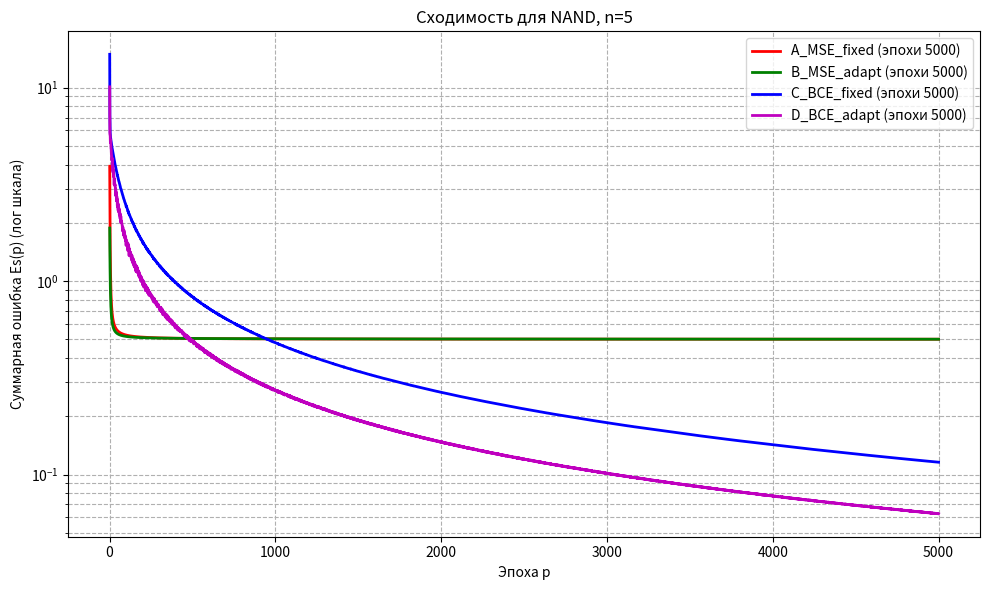

Python code for this plot:
import numpy as np
import matplotlib.pyplot as plt
from itertools import product

n = 5
task = "NAND"
seed = 42
train_ratio = 0.8
max_epochs = 5000
E_eps = 0.01
alpha_fixed_mse = 0.1
alpha_fixed_bce = 0.1

np.random.seed(seed)

def logic_function(x):
    return int(not all(x))

X = np.array(list(product([0, 1], repeat=n)), dtype=float)
y = np.array([logic_function(x) for x in X], dtype=float).reshape(-1, 1)

rng = np.random.default_rng(seed)
indices = rng.permutation(len(X))
train_size = int(len(X) * train_ratio)
train_idx = indices[:train_size]
test_idx = indices[train_size:]

X_train, y_train = X[train_idx], y[train_idx]
X_test, y_test = X[test_idx], y[test_idx]

def sigmoid(z):
    return 1.0 / (1.0 + np.exp(-z))

def bce_loss(y_true, y_pred):
    eps = 1e-12
    p = np.clip(y_pred, eps, 1 - eps)
    return - (y_true * np.log(p) + (1 - y_true) * np.log(1 - p))

def mse_loss(y_true, y_pred):
    return 0.5 * (y_true - y_pred) ** 2

def predict_prob(X_in, w, b):
    return sigmoid(np.dot(X_in, w) + b)

def predict_class(X_in, w, b, thresh=0.5):
    p = predict_prob(X_in, w, b)
    return (p >= thresh).astype(int)

def train_online(X_train, y_train, X_test, y_test,
                 loss_type='MSE', adaptive=False, alpha_fixed=0.1,
                 max_epochs=1000, E_eps=1e-3, seed=None, shuffle=True):
    if seed is not None:
        rng_local = np.random.default_rng(seed)
    else:
        rng_local = np.random.default_rng()
    m, d = X_train.shape
    w = np.random.uniform(-1, 1, (d, 1))
    b = np.random.uniform(-1, 1)
    Es_history = []
    Es_test_history = []

    for epoch in range(max_epochs):
        if shuffle:
            idx = rng_local.permutation(m)
        else:
            idx = np.arange(m)
        Es_epoch = 0.0

        if loss_type == 'MSE' and adaptive:
            alpha_epoch = alpha_fixed / (1.0 + 0.01 * epoch)
        else:
            alpha_epoch = alpha_fixed

        for i in idx:
            xi = X_train[i].reshape(d, 1)
            yi = y_train[i].reshape(1, 1)
            net = np.dot(xi.T, w) + b
            out = sigmoid(net)

            if loss_type == 'MSE':
                err = yi - out
                grad_factor = err * (out * (1 - out))
                w += alpha_epoch * (xi * grad_factor)
                b += alpha_epoch * grad_factor.item()
                Es_epoch += float(np.sum(mse_loss(yi, out)))
            elif loss_type == 'BCE':
                grad_factor = (out - yi)
                if adaptive:
                    denom = 1.0 + float(np.sum(xi**2))
                    alpha_t = 1.0 / denom
                    w -= alpha_t * (xi * grad_factor)
                    b -= alpha_t * grad_factor.item()
                else:
                    w -= alpha_epoch * (xi * grad_factor)
                    b -= alpha_epoch * grad_factor.item()
                Es_epoch += float(np.sum(bce_loss(yi, out)))
            else:
                raise ValueError("Unknown loss_type")

        out_test = sigmoid(np.dot(X_test, w) + b)
        if loss_type == 'MSE':
            Es_test = float(np.sum(mse_loss(y_test, out_test)))
        else:
            Es_test = float(np.sum(bce_loss(y_test, out_test)))

        Es_history.append(Es_epoch)
        Es_test_history.append(Es_test)

        if Es_epoch <= E_eps:
            break

    return {
        'w': w,
        'b': b,
        'Es_history': Es_history,
        'Es_test_history': Es_test_history,
        'epochs': epoch + 1
    }

configs = {
    'A_MSE_fixed':  {'loss':'MSE', 'adaptive':False, 'alpha': alpha_fixed_mse},
    'B_MSE_adapt':  {'loss':'MSE', 'adaptive':True,  'alpha': alpha_fixed_mse},
    'C_BCE_fixed':  {'loss':'BCE', 'adaptive':False, 'alpha': alpha_fixed_bce},
    'D_BCE_adapt':  {'loss':'BCE', 'adaptive':True,  'alpha': alpha_fixed_bce}
}

results = {}
for name, cfg in configs.items():
    print(f"Запуск: {name}  loss={cfg['loss']} adaptive={cfg['adaptive']}")
    res = train_online(X_train, y_train, X_test, y_test,
                       loss_type=cfg['loss'],
                       adaptive=cfg['adaptive'],
                       alpha_fixed=cfg['alpha'],
                       max_epochs=max_epochs,
                       E_eps=E_eps,
                       seed=seed,
                       shuffle=True)
    results[name] = res
    print(f"  Завершено за {res['epochs']} эпох, финальная Es = {res['Es_history'][-1]:.6f}")

def evaluate_model(res, X_eval, y_eval):
    w = res['w']
    b = res['b']
    probs = sigmoid(np.dot(X_eval, w) + b)
    preds = (probs >= 0.5).astype(int)
    acc = np.mean(preds.reshape(-1,1) == y_eval) * 100
    return acc, probs, preds

print("\n=== РЕЗУЛЬТАТЫ ОБУЧЕНИЯ ===")
for name, res in results.items():
    acc_train, _, _ = evaluate_model(res, X_train, y_train)
    acc_test, _, _ = evaluate_model(res, X_test, y_test)
    print(f"{name}: эпох = {res['epochs']}, Acc(train) = {acc_train:.2f}%, Acc(test) = {acc_test:.2f}%")
    print("  Веса:", res['w'].flatten())
    print("  Bias:", res['b'])
    print()

print("=== Проверка на полной таблице истинности ===")
for name, res in results.items():
    _, probs_full, preds_full = evaluate_model(res, X, y.reshape(-1,1))
    matches = (preds_full.reshape(-1,1) == y.reshape(-1,1)).astype(int)
    pct = np.mean(matches) * 100
    print(f"{name}: совпадений = {pct:.2f}% (из {len(X)})")

chosen = 'D_BCE_adapt'
print(f"\nПодробная проверка модели {chosen}:")
res = results[chosen]
for xi, yi in zip(X, y):
    p_arr = sigmoid(np.dot(xi.reshape(1, -1), res['w']) + res['b'])
    p = float(p_arr.item())
    cls = int(p >= 0.5)
    yi_scalar = int(np.array(yi).item())
    ok = "Совпадает" if cls == yi_scalar else "Не совпадает"
    print(f"{xi.astype(int)} -> P={p:.4f}, class={cls} -> {ok}")

plt.figure(figsize=(10,6))
colors = {'A_MSE_fixed':'r', 'B_MSE_adapt':'g', 'C_BCE_fixed':'b', 'D_BCE_adapt':'m'}
for name, res in results.items():
    Es = res['Es_history']
    plt.plot(range(1, len(Es)+1), Es, color=colors[name], label=f"{name} (эпохи {res['epochs']})", linewidth=2)
plt.yscale('log')
plt.xlabel("Эпоха p")
plt.ylabel("Суммарная ошибка Es(p) (лог шкала)")
plt.title(f"Сходимость для {task}, n={n}")
plt.legend()
plt.grid(True, which="both", ls="--")
plt.tight_layout()
plt.show()

def interactive_predict(res):
    print("\nВведите значения входных переменных через пробел (0/1), или пустую строку для выхода:")
    while True:
        s = input("Ввод: ").strip()
        if s == "":
            break
        parts = s.split()
        if len(parts) != n:
            print(f"Ожидается {n} значений, повторите ввод.")
            continue
        try:
            vec = np.array([int(x) for x in parts], dtype=float).reshape(1, -1)
        except:
            print("Неверный формат, используйте 0 или 1.")
            continue
        p = float(sigmoid(np.dot(vec, res['w']) + res['b']).item())
        cls = int(p >= 0.5)
        true = logic_function(vec.flatten())
        match = "Совпадает с таблицей" if cls == true else "Не совпадает с таблицей"
        print(f"P={p:.4f}, class={cls} -> {match}")
